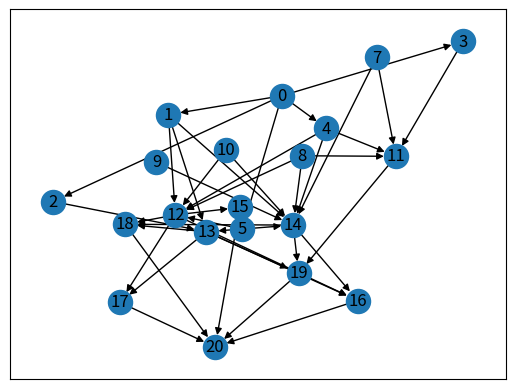

Source code (Python): (Note: this script raises an exception after producing the figure.)
import numpy as np
import networkx as nx
import matplotlib.pyplot as mp
import time

np.random.seed(123)
EL=[]
N=10

#EL represents edges of a directed weighted graph
#i,j,w denotes edges from vertex i to vertex j of weight w
for k in range(1,6):
    EL.append([0,k,np.random.randint(1,N)])
for k in range(1,11):
    for j in range (11,15):
        T1=np.random.randint(0,2)
        if T1==1:
            EL.append([k,j,np.random.randint(1,N)])
for k in range(11,15):
    for j in range (15,20):
        T2=np.random.randint(0,2)
        if T2==1:
            EL.append([k,j,np.random.randint(1,N)])
for k in range(15,20):
    EL.append([k,20,np.random.randint(1,N)])


#Problem 1
#Finding the adjacency Matrix
G = nx.DiGraph()
G.add_weighted_edges_from(EL)
A=nx.adjacency_matrix(G)
nx.draw_networkx(G)
mp.show()
print(A.todense())


#Problem 2
#Finding the shortest path
short = nx.dijkstra_path(G, source=0,target=20)
print("Shortest path:")
print(short)

#Finding all the shortest paths
print("Shortest paths from 0 to 20")
print([p for p in nx.all_shortest_paths(G, source=0, target=20, weight='weight')])
print("Total number of shortest paths from 0 to 20:")
print(len([p for p in nx.all_shortest_paths(G, source=0, target=20, weight='weight')]))


#Problem 3
allpaths=nx.all_simple_paths(G,source=0,target=20)
allpathslist=list(allpaths)

#crude approach but works:
paths=[]
for q in allpathslist:
    a=(list(G.get_edge_data(q[0],q[1]).values()))
    b=(list(G.get_edge_data(q[1],q[2]).values()))
    c=(list(G.get_edge_data(q[2],q[3]).values()))
    d=(list(G.get_edge_data(q[3],q[4]).values()))
    a=int(a[0])
    b=int(b[0])
    c=int(c[0])
    d=int(d[0])
    x=a*b*c*d
    paths.append(x)

rec=[]
for i in paths:
    rec.append(1/i)

largest=(max(rec))
print("Highest Probability:")
print(largest)
loc=rec.index(largest)

#Finding the path
print("Path with highest probability of success:")
print(allpathslist[loc])


#Problem 4
T=G.reverse()

G2 = G.to_undirected()
T2 = T.to_undirected()

comp=nx.compose(G2,T2)

d=nx.to_numpy_matrix(comp)
diagonal=np.diag(np.diag(d))

finaldiag= np.subtract(d,diagonal)
#print(finaldiag)

diaggraph=nx.from_numpy_matrix(finaldiag)
ece=nx.eccentricity(diaggraph)
print("Diameter:" )
print(nx.diameter(diaggraph, e=ece))


#Problem 5
print("Maximum achievable flow from source 0 to sink 20: ")
start = time.time()
print(nx.maximum_flow(G, 0, 20, capacity='weight')[0])
end = time.time()
print("Time taken:", end-start, "seconds")
